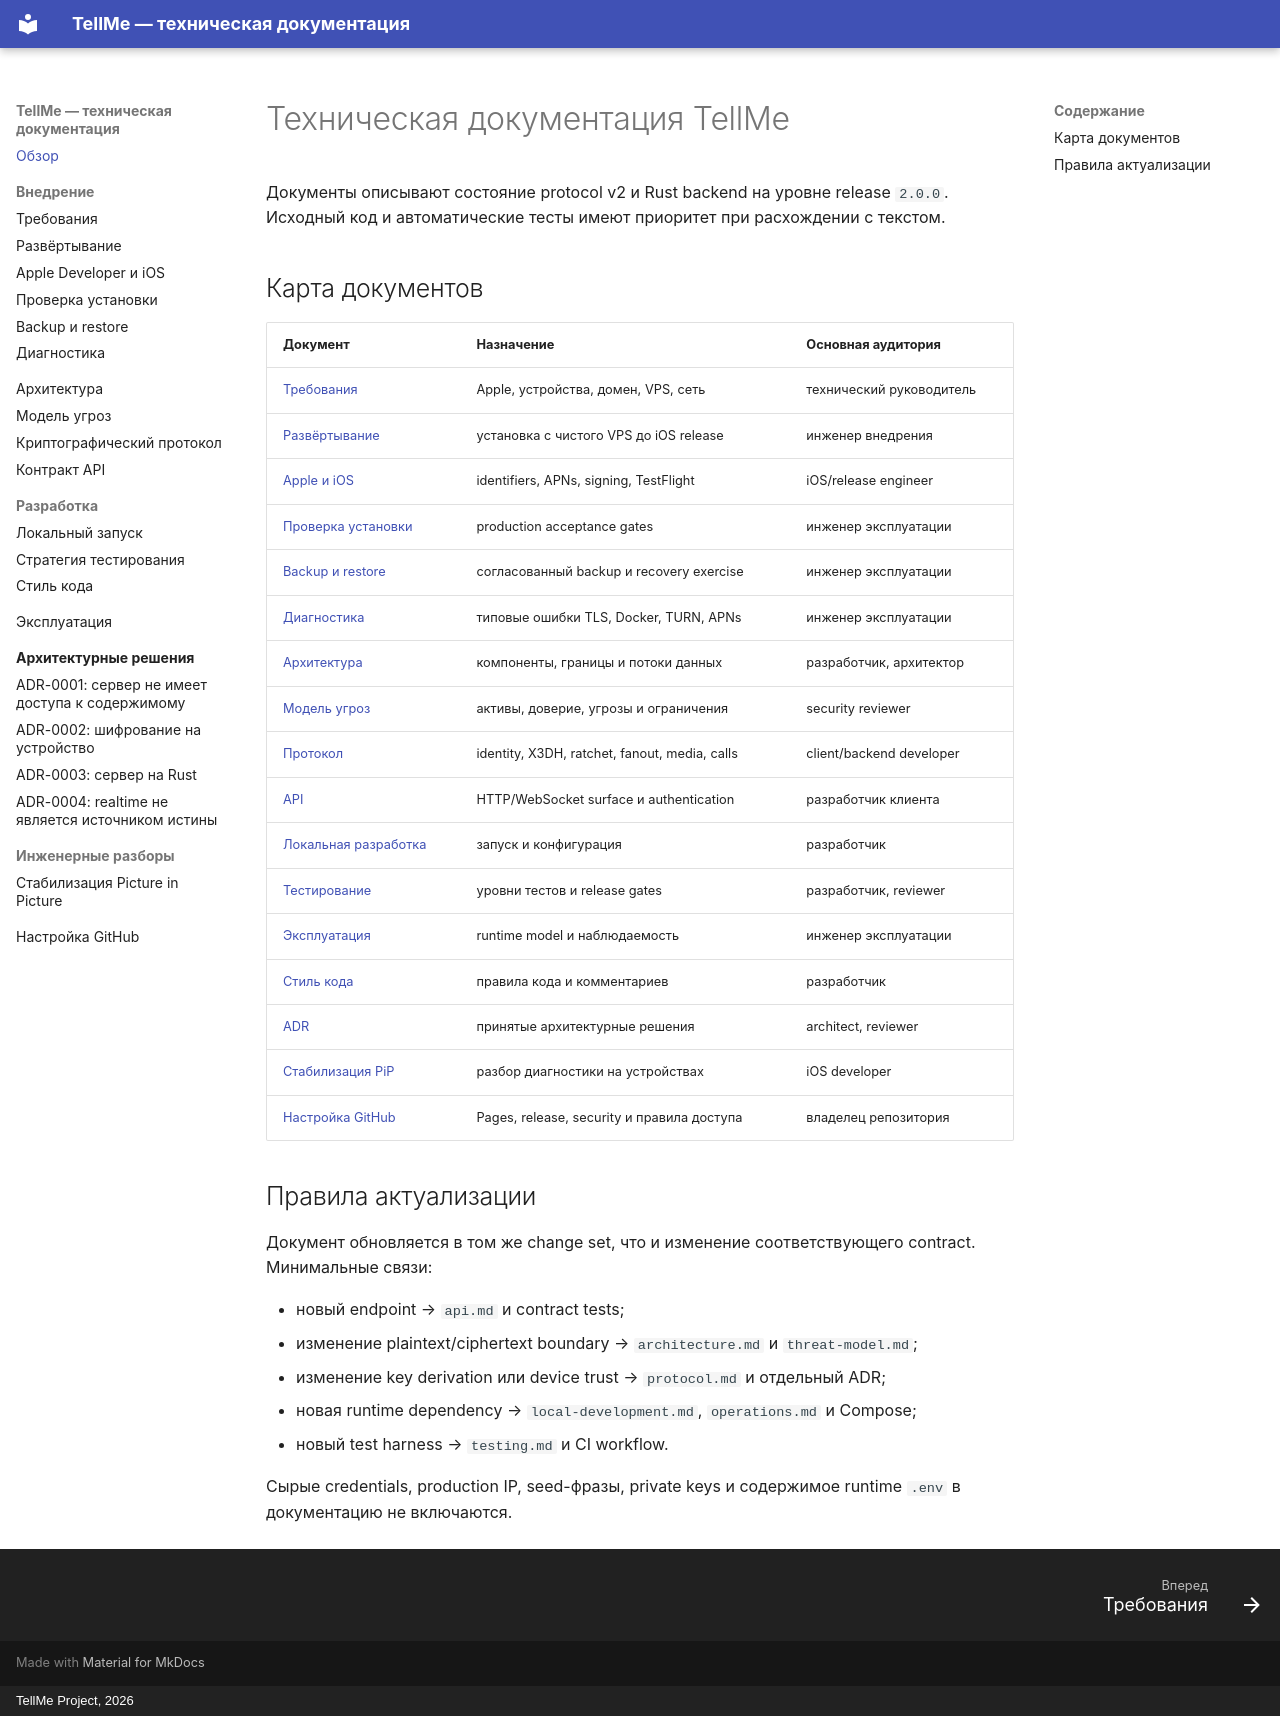

repository: Copilot82/TellMe · page: index.html · generator: mkdocs · copyright: TellMe Project, 2026

# Техническая документация TellMe

Документы описывают состояние protocol v2 и Rust backend на уровне release `2.0.0`. Исходный код
и автоматические тесты имеют приоритет при расхождении с текстом.

## Карта документов

| Документ | Назначение | Основная аудитория |
| --- | --- | --- |
| [Требования](requirements.md) | Apple, устройства, домен, VPS, сеть | технический руководитель |
| [Развёртывание](deployment.md) | установка с чистого VPS до iOS release | инженер внедрения |
| [Apple и iOS](apple-setup.md) | identifiers, APNs, signing, TestFlight | iOS/release engineer |
| [Проверка установки](deployment-verification.md) | production acceptance gates | инженер эксплуатации |
| [Backup и restore](backup-and-restore.md) | согласованный backup и recovery exercise | инженер эксплуатации |
| [Диагностика](troubleshooting.md) | типовые ошибки TLS, Docker, TURN, APNs | инженер эксплуатации |
| [Архитектура](architecture.md) | компоненты, границы и потоки данных | разработчик, архитектор |
| [Модель угроз](threat-model.md) | активы, доверие, угрозы и ограничения | security reviewer |
| [Протокол](protocol.md) | identity, X3DH, ratchet, fanout, media, calls | client/backend developer |
| [API](api.md) | HTTP/WebSocket surface и authentication | разработчик клиента |
| [Локальная разработка](local-development.md) | запуск и конфигурация | разработчик |
| [Тестирование](testing.md) | уровни тестов и release gates | разработчик, reviewer |
| [Эксплуатация](operations.md) | runtime model и наблюдаемость | инженер эксплуатации |
| [Стиль кода](code-style.md) | правила кода и комментариев | разработчик |
| [ADR](adr/README.md) | принятые архитектурные решения | architect, reviewer |
| [Стабилизация PiP](case-studies/pip-stabilization.md) | разбор диагностики на устройствах | iOS developer |
| [Настройка GitHub](github-settings.md) | Pages, release, security и правила доступа | владелец репозитория |

## Правила актуализации

Документ обновляется в том же change set, что и изменение соответствующего contract. Минимальные
связи:

- новый endpoint → `api.md` и contract tests;
- изменение plaintext/ciphertext boundary → `architecture.md` и `threat-model.md`;
- изменение key derivation или device trust → `protocol.md` и отдельный ADR;
- новая runtime dependency → `local-development.md`, `operations.md` и Compose;
- новый test harness → `testing.md` и CI workflow.

Сырые credentials, production IP, seed-фразы, private keys и содержимое runtime `.env` в
документацию не включаются.
